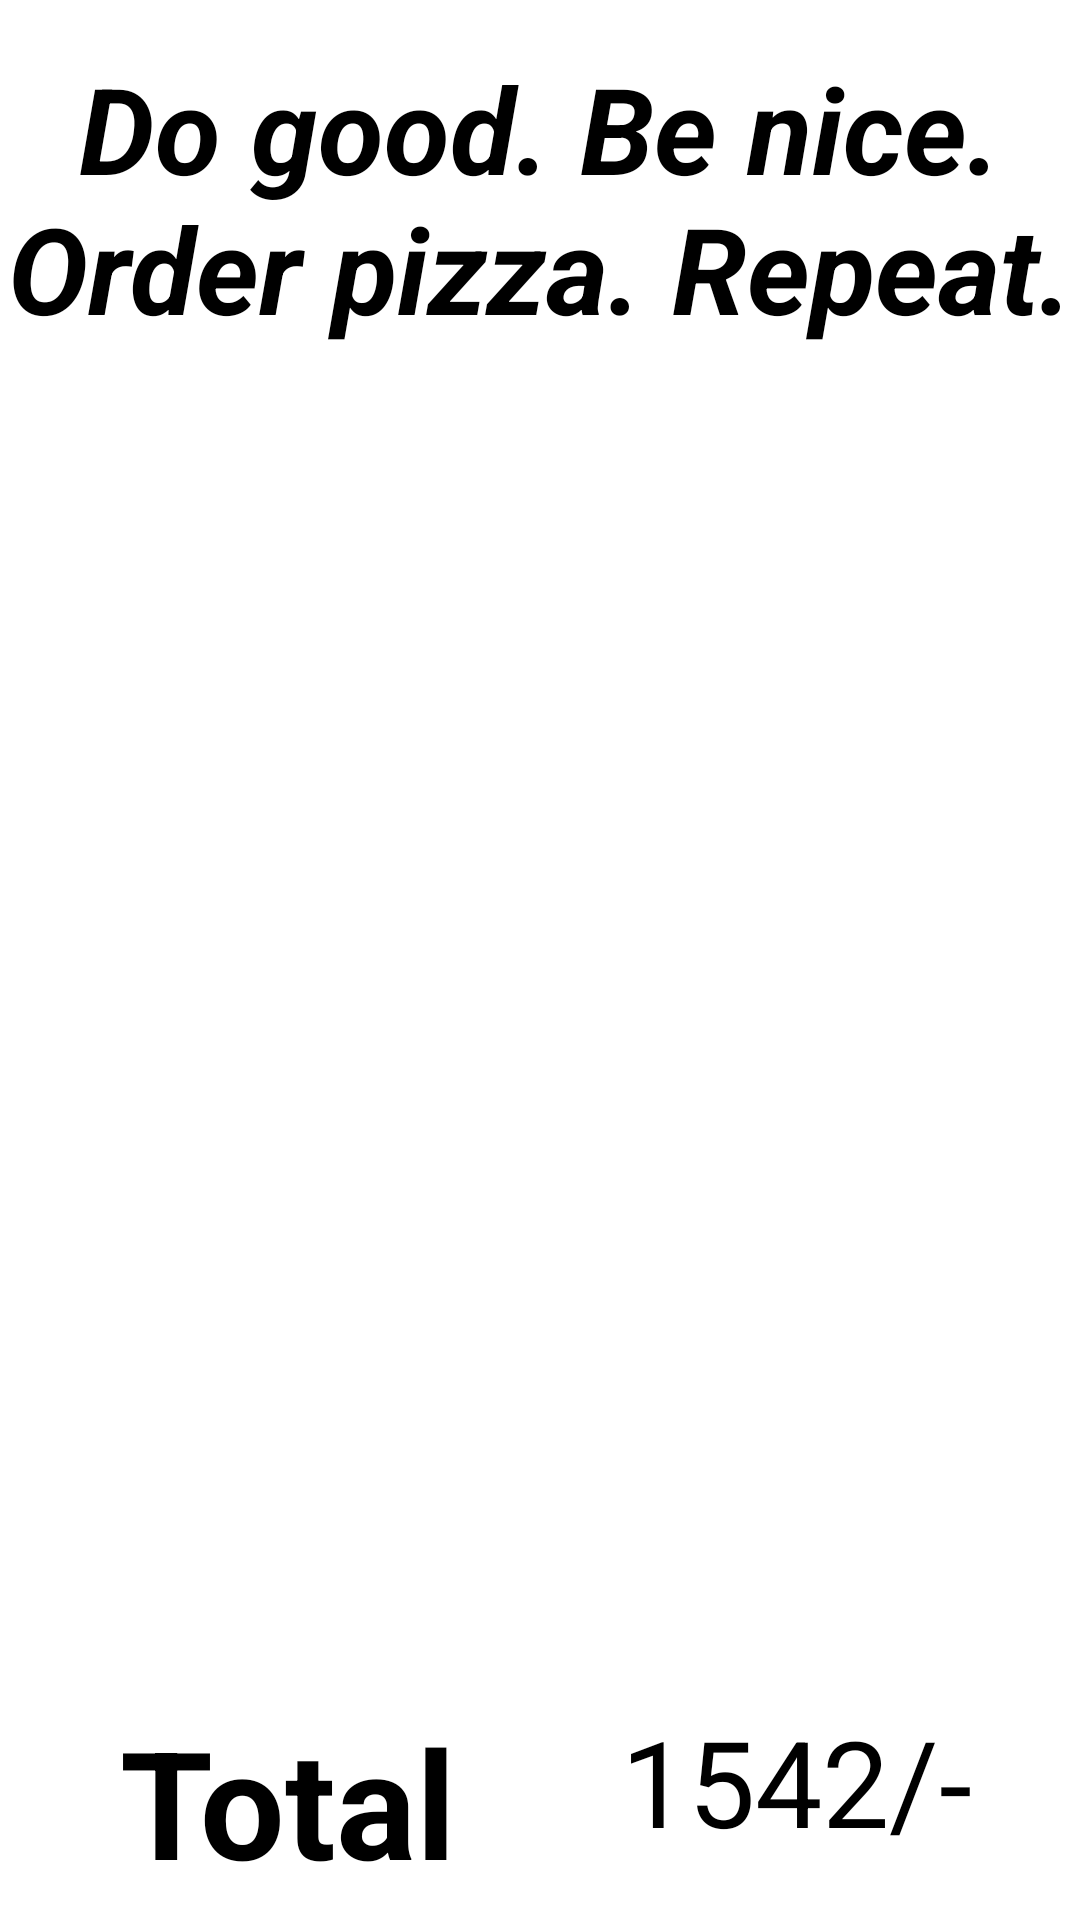

The Android layout XML behind this screen, and the referenced resources:
<!-- AndroidManifest.xml: application theme Theme.Android_intern -->
<!-- res/layout/activity_bill.xml -->
<?xml version="1.0" encoding="utf-8"?>
<androidx.constraintlayout.widget.ConstraintLayout xmlns:android="http://schemas.android.com/apk/res/android"
    xmlns:app="http://schemas.android.com/apk/res-auto"
    xmlns:tools="http://schemas.android.com/tools"
    android:layout_width="match_parent"
    android:layout_height="match_parent"
    tools:context=".Bill">

    <TextView
        android:id="@+id/textView5"
        android:layout_width="wrap_content"
        android:layout_height="wrap_content"
        android:layout_marginTop="16dp"
        android:gravity="center"
        android:text="Do good. Be nice. Order pizza. Repeat."
        android:textColor="@color/black"
        android:textSize="40sp"
        android:textStyle="bold|italic"
        app:layout_constraintEnd_toEndOf="parent"
        app:layout_constraintHorizontal_bias="1.0"
        app:layout_constraintStart_toStartOf="parent"
        app:layout_constraintTop_toTopOf="parent" />

    <androidx.recyclerview.widget.RecyclerView
        android:id="@+id/recyclerView"
        android:layout_width="409dp"
        android:layout_height="459dp"
        android:layout_marginStart="1dp"
        android:layout_marginTop="15dp"
        android:layout_marginEnd="1dp"
        app:layout_constraintEnd_toEndOf="parent"
        app:layout_constraintStart_toStartOf="parent"
        app:layout_constraintTop_toBottomOf="@+id/textView5" />

    <TextView
        android:id="@+id/textView6"
        android:layout_width="wrap_content"
        android:layout_height="59dp"
        android:layout_marginStart="40dp"
        android:layout_marginBottom="15dp"
        android:textColor="@color/black"
        android:textStyle="bold"
        android:text="Total"
        android:textSize="50sp"
        app:layout_constraintBottom_toBottomOf="parent"
        app:layout_constraintStart_toStartOf="parent"
        app:layout_constraintTop_toBottomOf="@+id/recyclerView"
        app:layout_constraintVertical_bias="0.971" />

    <TextView
        android:id="@+id/textView7"
        android:layout_width="wrap_content"
        android:layout_height="59dp"
        android:layout_marginEnd="36dp"
        android:layout_marginBottom="15dp"
        android:text="1542/-"
        android:textColor="@color/black"
        android:textSize="40sp"
        app:layout_constraintBottom_toBottomOf="parent"
        app:layout_constraintEnd_toEndOf="parent"
        app:layout_constraintTop_toBottomOf="@+id/recyclerView"
        app:layout_constraintVertical_bias="0.971" />
</androidx.constraintlayout.widget.ConstraintLayout>
<!-- resources referenced by this layout -->
<resources>
  <style name="Theme.Android_intern" parent="Theme.MaterialComponents.DayNight.DarkActionBar">
          
          <item name="colorPrimary">@color/purple_500</item>
          <item name="colorPrimaryVariant">@color/purple_700</item>
          <item name="colorOnPrimary">@color/white</item>
          
          <item name="colorSecondary">@color/teal_200</item>
          <item name="colorSecondaryVariant">@color/teal_700</item>
          <item name="colorOnSecondary">@color/black</item>
          
          <item name="android:statusBarColor" tools:targetApi="l">?attr/colorPrimaryVariant</item>
          
      </style>
  <!-- not gathered from this repository: default colours our renderer supplied (Android Studio template values) -->
  <color name="purple_500">#FF6200EE</color>
  <color name="purple_700">#FF3700B3</color>
  <color name="teal_200">#FF03DAC5</color>
  <color name="teal_700">#FF018786</color>
  <color name="black">#FF000000</color>
  <color name="white">#FFFFFFFF</color>
</resources>
